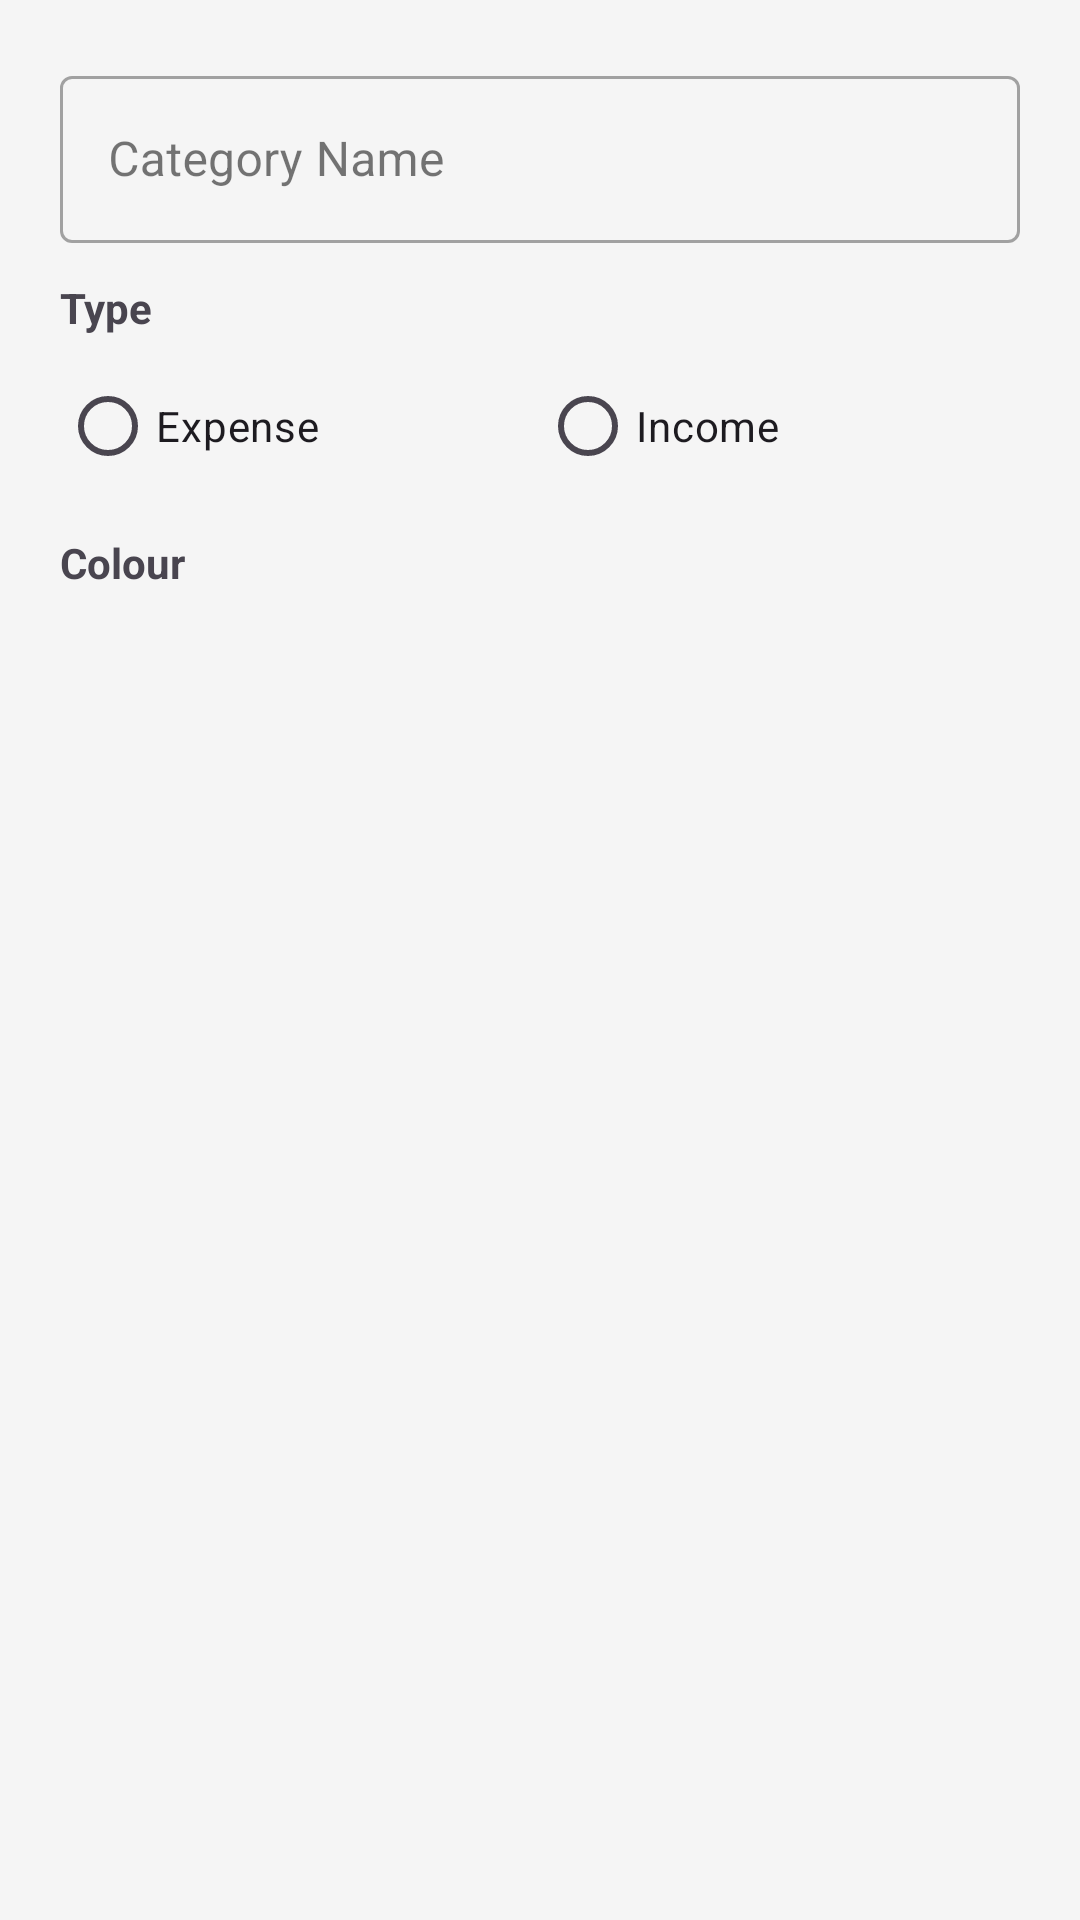

This screen was rendered from an Android layout file. Write that file and the resources it references.
<!-- AndroidManifest.xml: application theme Theme.KhulisaWallet -->
<!-- res/layout/dialog_add_edit_category.xml -->
<?xml version="1.0" encoding="utf-8"?>
<LinearLayout
    xmlns:android="http://schemas.android.com/apk/res/android"
    android:layout_width="match_parent"
    android:layout_height="wrap_content"
    android:orientation="vertical"
    android:padding="20dp">

    <com.google.android.material.textfield.TextInputLayout
        android:layout_width="match_parent"
        android:layout_height="wrap_content"
        android:hint="Category Name"
        style="@style/Widget.MaterialComponents.TextInputLayout.OutlinedBox"
        android:layout_marginBottom="12dp">

        <com.google.android.material.textfield.TextInputEditText
            android:id="@+id/et_category_name"
            android:layout_width="match_parent"
            android:layout_height="wrap_content"
            android:inputType="textCapSentences"
            android:maxLines="1" />

    </com.google.android.material.textfield.TextInputLayout>

    <TextView
        android:layout_width="wrap_content"
        android:layout_height="wrap_content"
        android:text="Type"
        android:textStyle="bold"
        android:textSize="14sp"
        android:layout_marginBottom="6dp"/>

    <RadioGroup
        android:id="@+id/rg_category_type"
        android:layout_width="match_parent"
        android:layout_height="wrap_content"
        android:orientation="horizontal"
        android:layout_marginBottom="12dp">

        <RadioButton
            android:id="@+id/rb_expense"
            android:layout_width="0dp"
            android:layout_height="wrap_content"
            android:layout_weight="1"
            android:text="Expense" />

        <RadioButton
            android:id="@+id/rb_income"
            android:layout_width="0dp"
            android:layout_height="wrap_content"
            android:layout_weight="1"
            android:text="Income" />

    </RadioGroup>

    <TextView
        android:layout_width="wrap_content"
        android:layout_height="wrap_content"
        android:text="Colour"
        android:textStyle="bold"
        android:textSize="14sp"
        android:layout_marginBottom="6dp"/>

    <HorizontalScrollView
        android:layout_width="match_parent"
        android:layout_height="wrap_content">

        <LinearLayout
            android:id="@+id/ll_color_picker"
            android:layout_width="wrap_content"
            android:layout_height="wrap_content"
            android:orientation="horizontal"
            android:padding="4dp" />

    </HorizontalScrollView>

</LinearLayout>
<!-- resources referenced by this layout -->
<resources>
  <style name="Theme.KhulisaWallet" parent="Base.Theme.KhulisaWallet" />
  <style name="Base.Theme.KhulisaWallet" parent="Theme.Material3.Light.NoActionBar">
          <item name="colorPrimary">@color/colorPrimary</item>
          <item name="colorPrimaryDark">@color/colorPrimaryDark</item>
          <item name="colorOnPrimary">@color/white</item>
          <item name="colorPrimaryContainer">@color/colorPrimaryLight</item>
          <item name="colorOnPrimaryContainer">@color/text_primary</item>
          <item name="colorSecondary">@color/colorPrimaryDark</item>
          <item name="colorOnSecondary">@color/white</item>
          <item name="colorSurface">@color/surface_card</item>
          <item name="colorOnSurface">@color/text_primary</item>
          <item name="android:colorBackground">@color/background_light</item>
          <item name="colorOnBackground">@color/text_primary</item>
          <item name="android:windowBackground">@color/background_light</item>
          <item name="android:statusBarColor">@color/colorPrimaryDark</item>
          <item name="android:navigationBarColor">@color/white</item>
          <item name="android:windowLightStatusBar" tools:targetApi="m">false</item>
          <item name="android:windowOptOutEdgeToEdgeEnforcement" tools:targetApi="35">true</item>
          <item name="android:forceDarkAllowed" tools:targetApi="q">false</item>
      </style>
  <color name="colorPrimary">#2ECC71</color>
  <color name="colorPrimaryDark">#27AE60</color>
  <color name="white">#FFFFFFFF</color>
  <color name="colorPrimaryLight">#E8F8F0</color>
  <color name="text_primary">#1A1A1A</color>
  <color name="surface_card">#FFFFFF</color>
  <color name="background_light">#F5F5F5</color>
</resources>
